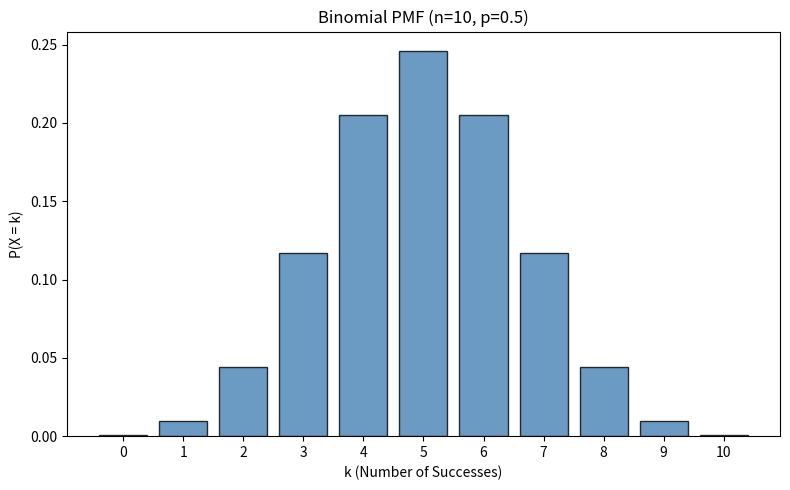

Write Python code to recreate this figure.
import numpy as np
import matplotlib.pyplot as plt
from math import comb

# Binomial PMF: P(X = k) = C(n, k) * p^k * (1-p)^(n-k)
def binomial_pmf(n, p):
    k_values = list(range(n + 1))
    probabilities = [comb(n, k) * (p ** k) * ((1 - p) ** (n - k)) for k in k_values]
    return k_values, probabilities

# Parameters
n = 10    # number of trials
p = 0.5   # probability of success

k_values, probs = binomial_pmf(n, p)

# Verify total probability sums to 1
total = sum(probs)
print("=== Binomial PMF (n=10, p=0.5) ===")
print(f"{'k':<5} {'P(X=k)':<10}")
print("-" * 15)
for k, prob in zip(k_values, probs):
    print(f"{k:<5} {prob:.6f}")

print(f"\nTotal probability = {total:.6f}")
print("Sums to 1:", round(total, 10) == 1.0)

# Plot PMF
plt.figure(figsize=(8, 5))
plt.bar(k_values, probs, color='steelblue', edgecolor='black', alpha=0.8)
plt.title(f"Binomial PMF (n={n}, p={p})")
plt.xlabel("k (Number of Successes)")
plt.ylabel("P(X = k)")
plt.xticks(k_values)
plt.tight_layout()
plt.savefig("part_a2_pmf.png")
plt.show()
print("\nPMF plot saved as part_a2_pmf.png")
